Dataset: trash_cls_dataset (GitHub, leexymon/YOLO-GARBAGE). Classes: cardboard, glass, metal, paper, plastic, trash.

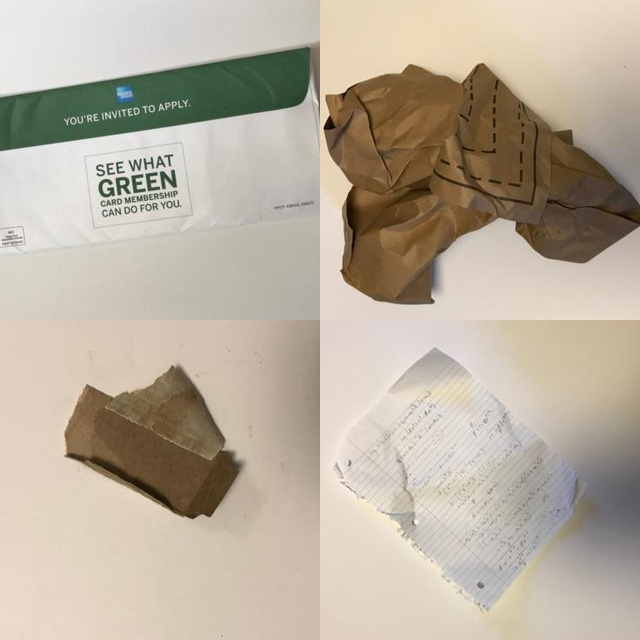
Label: paper

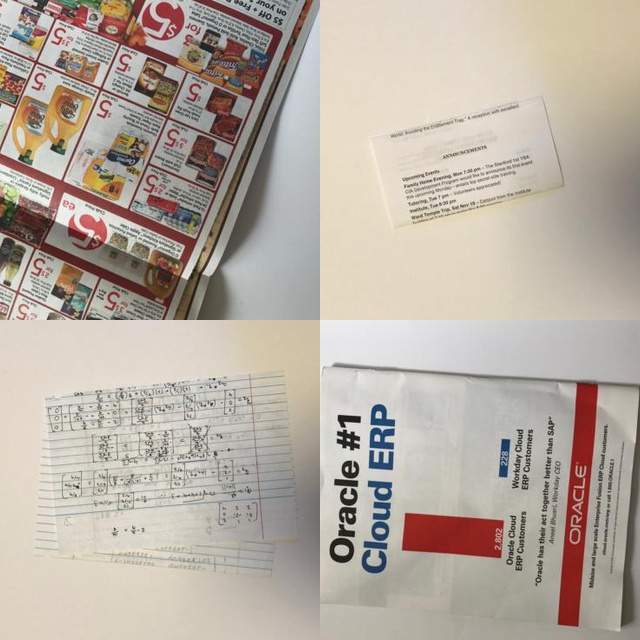
Label: paper

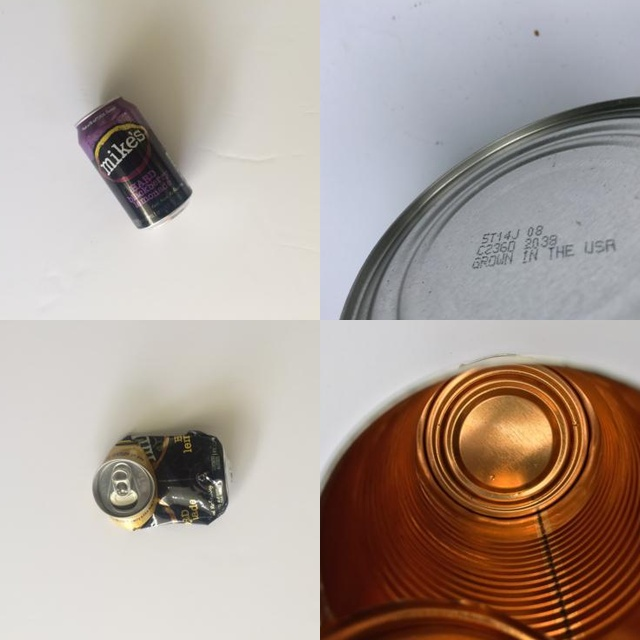
Label: metal

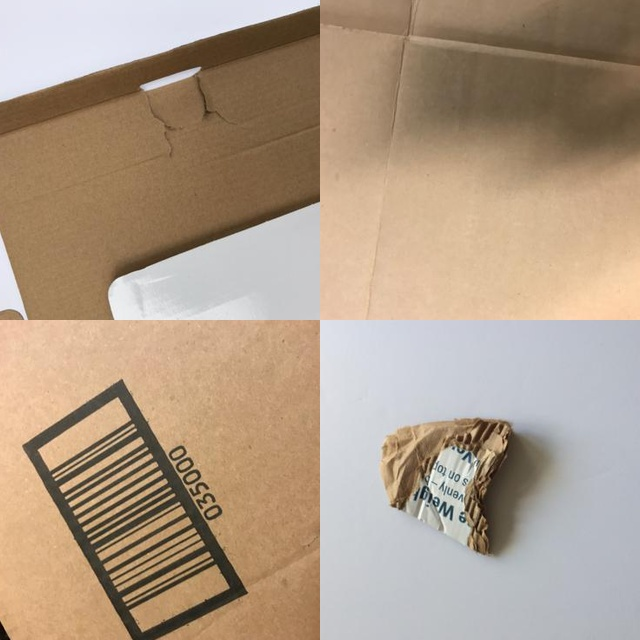
Label: cardboard

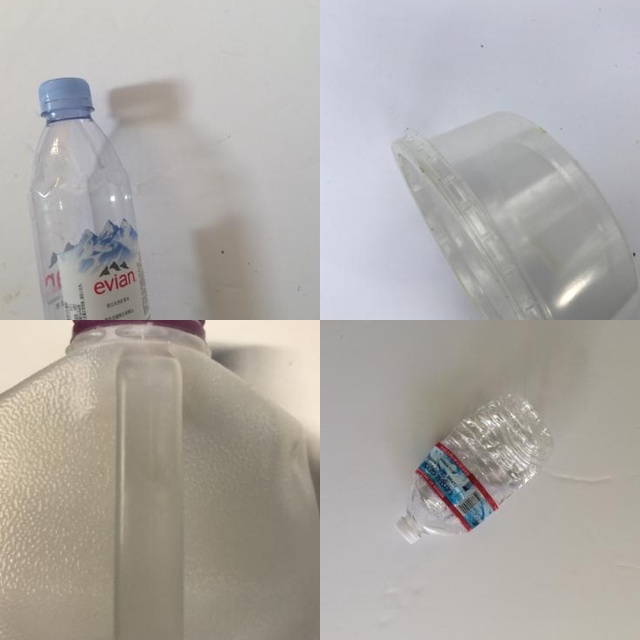
Label: plastic

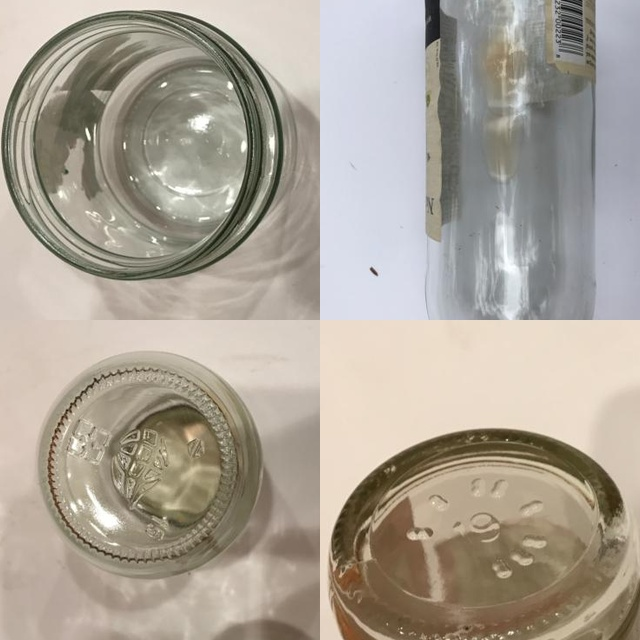
Label: glass
